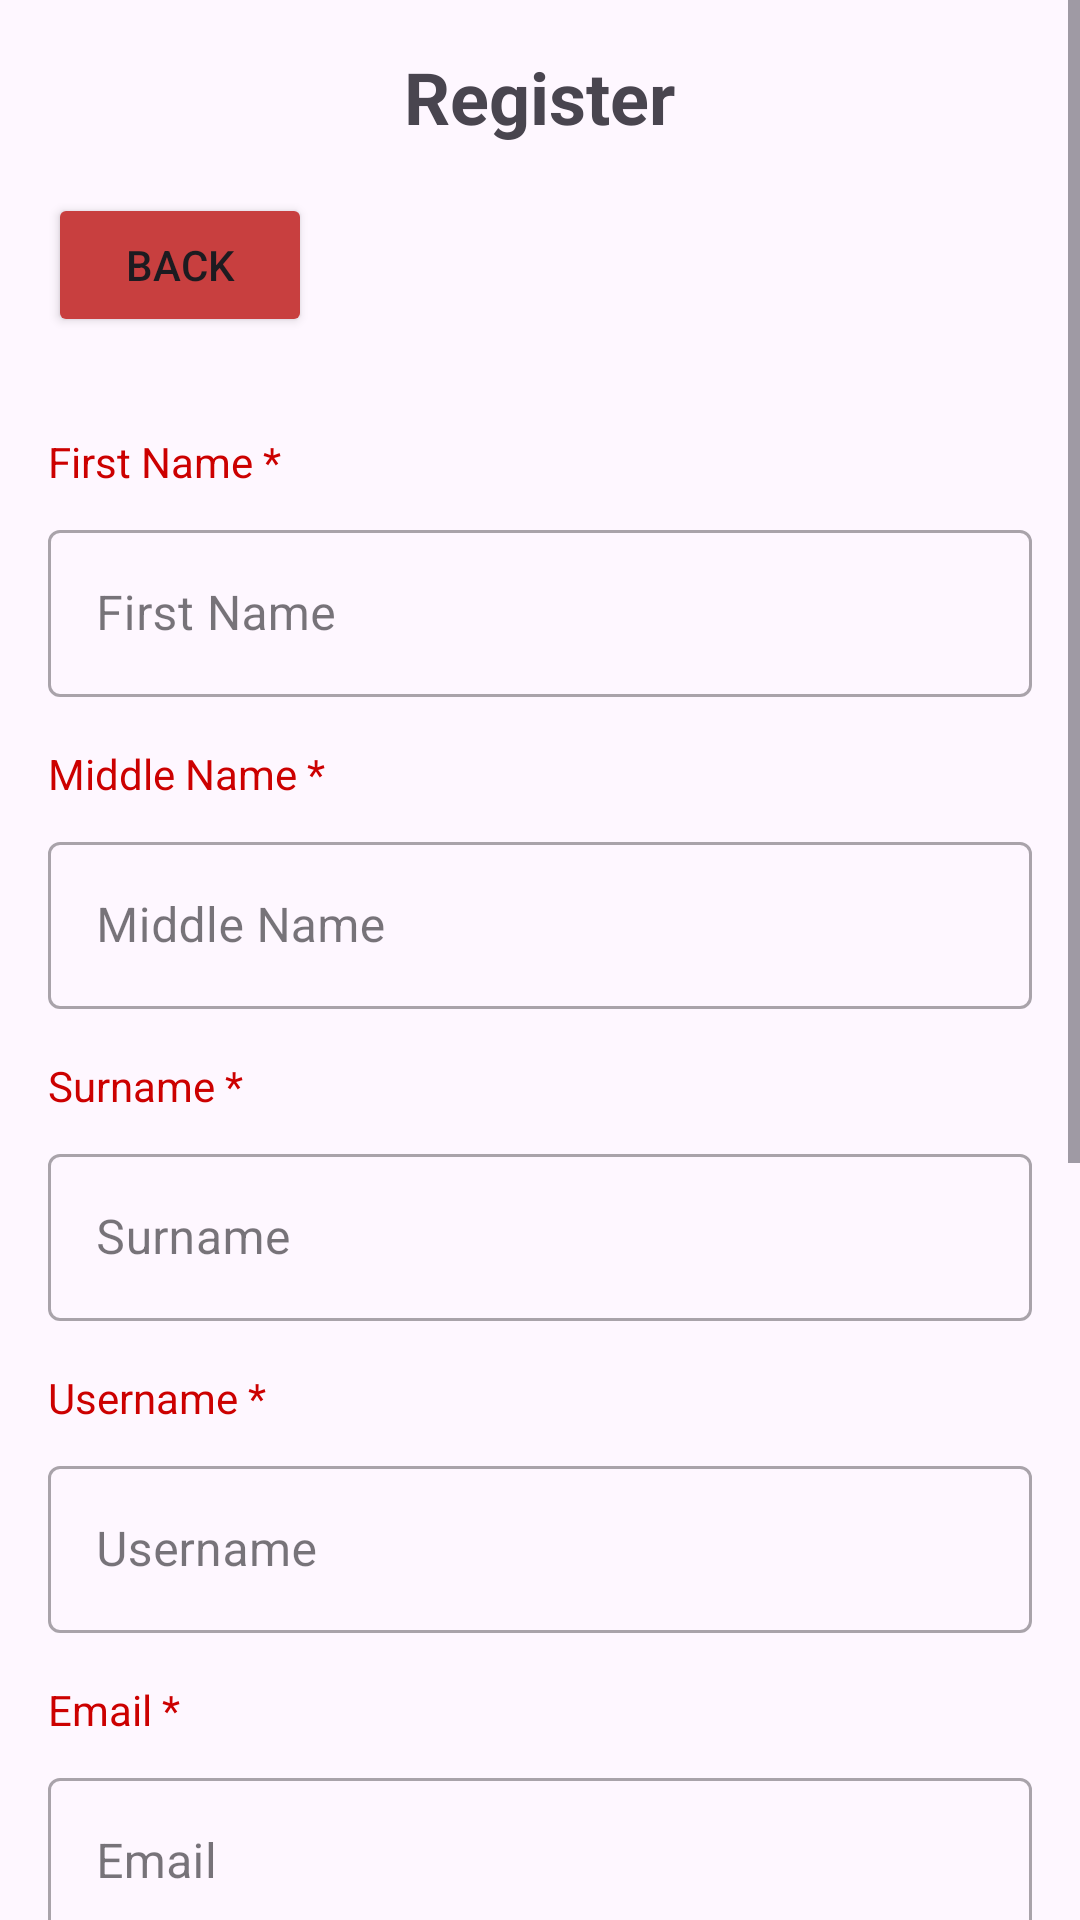

Android layout source for this screen:
<!-- AndroidManifest.xml: activity theme Theme.DopeFits -->
<!-- res/layout/activity_register.xml -->
<ScrollView xmlns:android="http://schemas.android.com/apk/res/android"
    xmlns:app="http://schemas.android.com/apk/res-auto"
    xmlns:tools="http://schemas.android.com/tools"
    android:layout_width="match_parent"
    android:layout_height="match_parent"
    tools:context=".activity.RegisterActivity">

    <LinearLayout
        android:layout_width="match_parent"
        android:layout_height="wrap_content"
        android:orientation="vertical"
        android:padding="16dp">

        <TextView
            android:layout_width="wrap_content"
            android:layout_height="wrap_content"
            android:text="@string/register_title"
            android:textSize="24sp"
            android:textStyle="bold"
            android:layout_gravity="center_horizontal"
            android:layout_marginBottom="16dp" />

        <Button
            android:id="@+id/back_button"
            android:layout_width="wrap_content"
            android:layout_height="wrap_content"
            android:text="@string/back"
            android:layout_gravity="start"
            android:layout_marginBottom="16dp"
            android:backgroundTint="@color/colorPrimary"/>

        <TextView
            android:layout_width="wrap_content"
            android:layout_height="wrap_content"
            android:text="First Name *"
            android:textColor="@android:color/holo_red_dark"
            android:layout_marginTop="16dp" />

        <com.google.android.material.textfield.TextInputLayout
            style="@style/Widget.MaterialComponents.TextInputLayout.OutlinedBox"
            android:layout_width="match_parent"
            android:layout_height="wrap_content"
            android:layout_marginTop="8dp"
            android:hint="@string/given_name">

            <com.google.android.material.textfield.TextInputEditText
                android:id="@+id/register_given_name"
                android:layout_width="match_parent"
                android:layout_height="wrap_content"
                android:inputType="textPersonName" />
        </com.google.android.material.textfield.TextInputLayout>

        <TextView
            android:layout_width="wrap_content"
            android:layout_height="wrap_content"
            android:text="Middle Name *"
            android:textColor="@android:color/holo_red_dark"
            android:layout_marginTop="16dp" />

        <com.google.android.material.textfield.TextInputLayout
            style="@style/Widget.MaterialComponents.TextInputLayout.OutlinedBox"
            android:layout_width="match_parent"
            android:layout_height="wrap_content"
            android:layout_marginTop="8dp"
            android:hint="@string/middle_name">

            <com.google.android.material.textfield.TextInputEditText
                android:id="@+id/register_middle_name"
                android:layout_width="match_parent"
                android:layout_height="wrap_content"
                android:inputType="textPersonName" />
        </com.google.android.material.textfield.TextInputLayout>

        <TextView
            android:layout_width="wrap_content"
            android:layout_height="wrap_content"
            android:text="Surname *"
            android:textColor="@android:color/holo_red_dark"
            android:layout_marginTop="16dp" />

        <com.google.android.material.textfield.TextInputLayout
            style="@style/Widget.MaterialComponents.TextInputLayout.OutlinedBox"
            android:layout_width="match_parent"
            android:layout_height="wrap_content"
            android:layout_marginTop="8dp"
            android:hint="@string/surname">

            <com.google.android.material.textfield.TextInputEditText
                android:id="@+id/register_surname"
                android:layout_width="match_parent"
                android:layout_height="wrap_content"
                android:inputType="textPersonName" />
        </com.google.android.material.textfield.TextInputLayout>

        <TextView
            android:layout_width="wrap_content"
            android:layout_height="wrap_content"
            android:text="Username *"
            android:textColor="@android:color/holo_red_dark"
            android:layout_marginTop="16dp" />

        <com.google.android.material.textfield.TextInputLayout
            style="@style/Widget.MaterialComponents.TextInputLayout.OutlinedBox"
            android:layout_width="match_parent"
            android:layout_height="wrap_content"
            android:layout_marginTop="8dp"
            android:hint="@string/username">

            <com.google.android.material.textfield.TextInputEditText
                android:id="@+id/register_username"
                android:layout_width="match_parent"
                android:layout_height="wrap_content"
                android:inputType="textPersonName" />
        </com.google.android.material.textfield.TextInputLayout>

        <TextView
            android:layout_width="wrap_content"
            android:layout_height="wrap_content"
            android:text="Email *"
            android:textColor="@android:color/holo_red_dark"
            android:layout_marginTop="16dp" />

        <com.google.android.material.textfield.TextInputLayout
            style="@style/Widget.MaterialComponents.TextInputLayout.OutlinedBox"
            android:layout_width="match_parent"
            android:layout_height="wrap_content"
            android:layout_marginTop="8dp"
            android:hint="@string/email"
            app:endIconMode="clear_text">

            <com.google.android.material.textfield.TextInputEditText
                android:id="@+id/register_email"
                android:layout_width="match_parent"
                android:layout_height="wrap_content"
                android:inputType="textEmailAddress" />
        </com.google.android.material.textfield.TextInputLayout>

        <TextView
            android:layout_width="wrap_content"
            android:layout_height="wrap_content"
            android:text="Phone Number *"
            android:textColor="@android:color/holo_red_dark"
            android:layout_marginTop="16dp" />

        <com.google.android.material.textfield.TextInputLayout
            style="@style/Widget.MaterialComponents.TextInputLayout.OutlinedBox"
            android:layout_width="match_parent"
            android:layout_height="wrap_content"
            android:layout_marginTop="8dp"
            android:hint="@string/phone_number">

            <com.google.android.material.textfield.TextInputEditText
                android:id="@+id/register_phone_number"
                android:layout_width="match_parent"
                android:layout_height="wrap_content"
                android:inputType="phone" />
        </com.google.android.material.textfield.TextInputLayout>

        <TextView
            android:layout_width="wrap_content"
            android:layout_height="wrap_content"
            android:text="Address *"
            android:textColor="@android:color/holo_red_dark"
            android:layout_marginTop="16dp" />

        <com.google.android.material.textfield.TextInputLayout
            style="@style/Widget.MaterialComponents.TextInputLayout.OutlinedBox"
            android:layout_width="match_parent"
            android:layout_height="wrap_content"
            android:layout_marginTop="8dp"
            android:hint="@string/address">

            <com.google.android.material.textfield.TextInputEditText
                android:id="@+id/register_address"
                android:layout_width="match_parent"
                android:layout_height="wrap_content"
                android:inputType="textPostalAddress" />
        </com.google.android.material.textfield.TextInputLayout>

        <TextView
            android:layout_width="wrap_content"
            android:layout_height="wrap_content"
            android:text="Password *"
            android:textColor="@android:color/holo_red_dark"
            android:layout_marginTop="16dp" />

        <com.google.android.material.textfield.TextInputLayout
            style="@style/Widget.MaterialComponents.TextInputLayout.OutlinedBox"
            android:layout_width="match_parent"
            android:layout_height="wrap_content"
            android:layout_marginTop="8dp"
            android:hint="@string/password"
            app:endIconMode="password_toggle">

            <com.google.android.material.textfield.TextInputEditText
                android:id="@+id/register_password"
                android:layout_width="match_parent"
                android:layout_height="wrap_content"
                android:inputType="textPassword" />
        </com.google.android.material.textfield.TextInputLayout>

        <com.google.android.material.button.MaterialButton
            android:id="@+id/register_button"
            android:layout_width="200dp"
            android:layout_height="wrap_content"
            android:layout_gravity="center_horizontal"
            android:layout_marginTop="32dp"
            android:backgroundTint="#C83F3F"
            android:text="@string/register"
            android:textSize="16sp"
            app:cornerRadius="10dp" />

    </LinearLayout>
</ScrollView>
<!-- resources referenced by this layout -->
<resources>
  <color name="colorPrimary">#C83F3F</color>
  <string name="address">Address</string>
  <string name="back">Back</string>
  <string name="email">Email</string>
  <string name="given_name">First Name</string>
  <string name="middle_name">Middle Name</string>
  <string name="password">Password</string>
  <string name="phone_number">Phone Number</string>
  <string name="register">Register</string>
  <string name="register_title">Register</string>
  <string name="surname">Surname</string>
  <string name="username">Username</string>
  <style name="Theme.DopeFits" parent="Base.Theme.DopeFits" />
  <style name="Base.Theme.DopeFits" parent="Theme.Material3.DayNight.NoActionBar">
          
          
      </style>
</resources>
